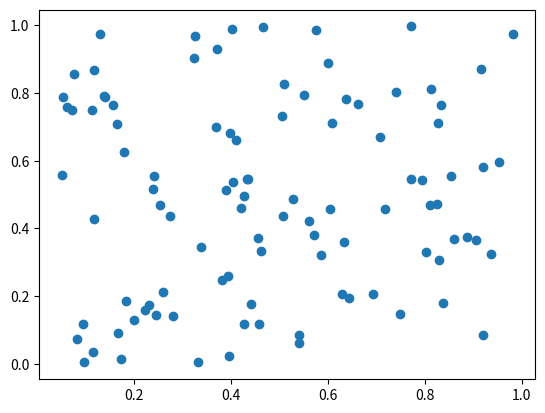

This chart was generated by the following Python code:
from typing import List

import numpy as npy
import matplotlib.pyplot as plt


def homework3():
    arr = npy.reshape(npy.arange(25), (5, 5))
    tmp = arr[:2, :2]
    arr[:2, :2] = npy.random.rand(tmp.shape[0], tmp.shape[1]) * 100
    print(arr)

    arr1 = npy.random.randn(1, 10)
    print(arr1)


def lemonadeChange(bills: List[int]) -> bool:
    if bills[0] != 5:
        return False
    Fnum = 0
    Tnum = 0
    for bill in bills:
        if bill == 5:
            Fnum += 1
        elif bill == 10:
            Fnum -= 1
            if Fnum < 0:
                return False
            Tnum += 1
        else:
            if Tnum == 0:
                Fnum -= 3
                if Fnum < 0:
                    return False
            else:
                Tnum -= 1
                Fnum -= 1
                if Fnum < 0:
                    return False
    return True


if __name__ == '__main__':
    # 正态分布随机数
    print(npy.random.normal(size=(4, 4)))
    # 随机分布随机数
    print(npy.random.rand(3, 2))
    # 返回指定shape的满足随机分布的随机数数组
    print(npy.random.random(size=(2, 2)))
    # 返回指定shape的满足正态分布的随机数数组
    print(npy.random.randn(3, 4))

    data1 = npy.random.rand(100)
    data2 = npy.random.rand(100)
    data3 = npy.random.randn(100)
    data4 = npy.random.randn(100)
    plt.scatter(data1, data2)

    homework3()

    print(lemonadeChange(
        [5, 5, 5, 5, 5, 5, 5, 5, 5, 5, 5, 5, 5, 5, 5, 5, 20, 5, 20, 5, 5, 5, 10, 20, 5, 5, 10, 5, 10, 5, 10, 5, 5, 5,
         20, 10, 5, 5, 5, 5, 5, 5, 20, 5, 10, 10, 20, 5, 20, 5, 5, 10, 5, 20, 5, 5, 5, 10, 5, 10, 10, 10, 10, 10, 5, 20,
         5, 20, 20, 5, 5, 5, 5, 5, 5, 5, 20, 10, 5, 5, 5, 20, 5, 5, 5, 20, 5, 5, 5, 5, 20, 20, 5, 5, 20, 20, 5, 5, 5,
         20, 5, 5, 10, 10, 10, 5, 20, 20, 5, 20, 5, 5, 10, 10, 20, 20, 5, 5, 20, 10, 5, 5, 10, 20, 5, 20, 5, 5, 5, 20,
         5, 20, 5, 5, 5, 5, 5, 5, 5, 20, 20, 10, 5, 5, 5, 5, 20, 5, 20, 20, 5, 10, 10, 20, 20, 20, 5, 5, 5, 5, 10, 10,
         5, 5, 20, 20, 10, 5, 5, 10, 20, 5, 5, 5, 5, 5, 20, 10, 20, 5, 5, 5, 10, 5, 5, 5, 10, 5, 5, 10, 10, 20, 5, 5,
         10, 10, 10, 10, 5, 5, 5, 5, 20, 10, 5, 20, 10, 5, 5, 5, 20, 10, 5, 5, 5, 5, 5, 5, 5, 10, 10, 10, 5, 20, 5, 5,
         5, 5, 20, 5, 10, 10, 20, 5, 5, 5, 5, 10, 5, 5, 5, 10, 10, 5, 5, 5, 5, 5, 10, 5, 5, 10, 20, 20, 5, 10, 5, 5, 5,
         10, 5, 5, 5, 20, 5, 5, 5, 20, 5, 5, 5, 5, 5, 10, 10, 5, 5, 5, 5, 5, 10, 10, 5, 5, 5, 20, 5, 5, 5, 5, 5, 5, 5,
         5, 10, 5, 10, 5, 20, 5, 20, 20, 5, 20, 5, 10, 20, 5, 5, 5, 5, 5, 5, 5, 10, 5, 20, 5, 10, 5, 10, 5, 5, 5, 5, 20,
         10, 5, 20, 10, 5, 10, 5, 5, 20, 10, 20, 10, 5, 5, 5, 5, 5, 5, 20, 5, 10, 10, 20, 5, 5, 10, 5, 5, 5, 5, 20, 20,
         5, 10, 5, 5, 20, 5, 10, 5, 20, 5, 5, 5, 20, 5, 5, 5, 10, 5, 10, 20, 20, 10, 5, 20, 20, 10, 10, 20, 5, 20, 5, 5,
         10, 5, 5, 10, 5, 5, 20, 5, 5, 5, 5, 5, 5, 5, 5, 5, 5, 20, 5, 5, 5, 20, 5, 10, 5, 10, 10, 20, 5, 5, 5, 20, 5, 5,
         20, 5, 20, 5, 5, 5, 10, 5, 5, 10, 20, 5, 5, 10, 10, 5, 5, 5, 20, 20, 20, 5, 5, 5, 20, 10, 20, 20, 10, 5, 5, 5,
         5, 10, 5, 5, 5, 5, 5, 10, 5, 5, 5, 5, 5, 5, 5, 20, 5, 5, 10, 20, 5, 5, 5, 5, 10, 5, 5, 5, 20, 5, 5, 20, 20, 10,
         20, 10, 5, 5, 5, 5, 20, 20, 10, 10, 20, 20, 5, 5, 5, 5, 5, 5, 5, 5, 10, 5, 5, 20, 5, 5, 5, 20, 5, 5, 10, 10, 5,
         5, 5, 5, 10, 5, 5, 5, 5, 10, 5, 10, 5, 20, 5, 5, 5, 10, 5, 20, 5, 20, 5, 5, 5, 5, 10, 5, 20, 5, 10, 5, 5, 5,
         10, 5, 10, 10, 5, 5, 10, 20, 5, 5, 5, 10, 5, 5, 5, 5, 10, 10, 5, 10, 10, 20, 5, 10, 5, 5, 5, 5, 5, 10, 20, 20,
         5, 5, 5, 5, 10, 10, 5, 20, 5, 5, 10, 5, 20, 5, 5, 5, 5, 5, 10, 10, 5, 5, 5, 5, 10, 5, 5, 20, 5, 5, 5, 5, 5, 5,
         20, 5, 5, 10, 5, 5, 5, 10, 5, 5, 5, 5, 20, 5, 5, 20, 10, 20, 20, 20, 5, 10, 5, 5, 5, 5, 20, 5, 5, 10, 10, 10,
         5, 5, 20, 5, 5, 20, 20, 5, 5, 5, 20, 5, 5, 5, 5, 20, 5, 5, 10, 5, 20, 10, 5, 5, 5, 20, 5, 10, 10, 5, 5, 5, 20,
         5, 5, 5, 5, 5, 5, 10, 5, 5, 10, 10, 5, 20, 10, 20, 5, 5, 5, 5, 5, 20, 5, 5, 20, 5, 5, 5, 5, 20, 5, 5, 20, 10,
         20, 10, 5, 20, 5, 5, 5, 5, 5, 5, 5, 5, 20, 5, 20, 5, 10, 5, 10, 5, 5, 5, 10, 5, 10, 5, 5, 5, 5, 20, 10, 10, 5,
         10, 5, 5, 5, 20, 20, 5, 5, 5, 5, 5, 20, 5, 5, 10, 20, 5, 5, 5, 5, 5, 5, 5, 5, 5, 5, 10, 20, 5, 10, 5, 5, 5, 10,
         5, 5, 5, 5, 10, 10, 10, 10, 5, 10, 5, 20, 5, 5, 20, 10, 5, 5, 5, 5, 5, 5, 5, 5, 5, 20, 5, 5, 10, 10, 5, 10, 5,
         10, 5, 5, 20, 20, 5, 10, 5, 10, 5, 5, 20, 10, 5, 20, 5, 20, 20, 5, 10, 10, 10, 10, 20, 10, 5, 5, 5, 20, 5, 10,
         20, 5, 5, 5, 5, 10, 5, 20, 20, 5, 20, 5, 10, 20, 5, 5, 5, 5, 5, 5, 10, 5, 5, 5, 20, 5, 5, 5, 5, 10, 5, 20, 20,
         20, 5, 5, 20, 20, 5, 5, 5, 20, 5, 5, 20, 5, 5, 5, 5, 5, 5, 5, 5, 10, 20, 5, 5, 10, 10, 5, 10, 10, 20, 5, 5, 5,
         5, 20, 20, 5, 10, 10, 5, 5, 5, 5, 5, 20, 5, 5, 5, 10, 20, 5, 5, 10, 20, 5, 20, 5, 20, 10, 5, 20, 20, 5, 20, 5,
         5, 10, 20, 5, 5, 20, 10, 5, 10, 5, 5, 5, 5, 5, 5, 5, 10, 10, 20, 10, 20, 10, 5, 5, 20, 5, 10, 5, 10, 10, 5, 5,
         5, 5, 5, 5, 5, 20, 10, 20, 20, 10, 10, 20, 5, 5, 20, 5, 20, 5, 10, 5, 10, 20, 20, 10, 20, 5, 5, 5, 5, 5, 5, 5,
         20, 5, 10, 10, 10, 5, 20, 20, 10, 5, 20, 5, 5, 5, 5, 10, 10, 5, 5, 5, 20, 20, 5, 10, 5, 5, 5, 10, 5, 10, 20,
         20, 5, 20, 5, 5, 5, 5, 20, 20, 5, 20, 10, 20, 5, 5, 5, 20, 5, 5, 20, 10, 5, 10, 10, 10, 5, 5, 5, 5, 5, 5, 10,
         5, 5, 20, 20, 5, 10, 5, 5, 5, 5, 5, 20, 5, 5, 10, 5, 5, 5, 5, 10, 10, 10, 10, 5, 20, 5, 5, 20, 10, 5, 5, 20, 5,
         5, 5, 5, 5, 10, 5, 5, 5, 5, 10, 5, 5, 5, 10, 5, 5, 5, 5, 20, 10, 5, 5, 5, 5, 5, 20, 5, 20, 5, 5, 5, 5, 5, 10,
         5, 5, 20, 20, 5, 5, 5, 5, 10, 20, 10, 5, 10, 10, 5, 10, 5, 20, 5, 5, 20, 20, 5, 10, 5, 5, 5, 5, 20, 10, 5, 5,
         5, 20, 5, 10, 5, 5, 10, 5, 5, 10, 5, 5, 5, 10, 5, 5, 5, 20, 5, 10, 5, 5, 5, 5, 5, 20, 20, 5, 5, 5, 5, 5, 5, 20,
         5, 5, 5, 5, 5, 20, 5, 5, 5, 10, 10, 10, 5, 10, 20, 5, 20, 20, 5, 5, 5, 5, 10, 5, 5, 5, 10, 10, 5, 5, 5, 10, 5,
         20, 5, 5, 5, 5, 5, 5, 5, 5, 5, 10, 5, 5, 5, 10, 5, 5, 10, 5, 5, 5, 5, 5, 5, 20, 5, 5, 5, 5, 5, 10, 5, 5, 5, 5,
         10, 5, 10, 5, 20, 20, 20, 10, 20, 5, 5, 5, 5, 5, 5, 5, 5, 20, 20, 20, 5, 10, 20, 20, 20, 20, 5, 5, 20, 10, 20,
         5, 5, 5, 5, 5, 5, 5, 5, 20, 5, 5, 5, 10, 10, 5, 5, 20, 20, 5, 5, 5, 5, 5, 5, 20, 5, 5, 5, 20, 5, 5, 5, 5, 10,
         20, 5, 20, 20, 20, 10, 5, 5, 5, 5, 5, 5, 5, 20, 20, 10, 5, 10, 5, 5, 5, 5, 5, 10, 5, 20, 5, 10, 5, 20, 20, 5,
         5, 20, 5, 20, 5, 10, 5, 5, 5, 20, 20, 10, 5, 10, 10, 20, 5, 5, 5, 5, 5, 5, 10, 5, 20, 5, 5, 5, 5, 20, 5, 5, 5,
         5, 20, 10, 5, 5, 20, 10, 5, 5, 5, 5, 10, 10, 5, 5, 5, 5, 20, 5, 5, 5, 10, 5, 5, 10, 5, 5, 5, 5, 5, 5, 20, 10,
         5, 20, 5, 10, 5, 5, 5, 5, 5, 5, 5, 5, 10, 5, 5, 20, 5, 5, 5, 20, 20, 5, 20, 10, 10, 5, 5, 10, 10, 5, 5, 5, 20,
         5, 5, 5, 5, 10, 5, 5, 5, 5, 5, 20, 10, 5, 20, 5, 5, 5, 5, 5, 20, 5, 5, 5, 5, 5, 5, 5, 5, 5, 5, 20, 5, 5, 5, 5,
         10, 10, 10, 5, 5, 5, 10, 20, 5, 5, 5, 5, 10, 20, 20, 20, 5, 10, 10, 20, 20, 5, 5, 5, 5, 5, 5, 5, 5, 10, 20, 5,
         5, 5, 5, 10, 10, 5, 20, 5, 5, 5, 5, 5, 20, 5, 10, 5, 5, 5, 20, 5, 5, 5, 5, 20, 5, 10, 20, 5, 5, 5, 5, 5, 5, 10,
         5, 5, 5, 10, 20, 5, 10, 10, 5, 5, 10, 5, 10, 10, 5, 5, 5, 5, 10, 5, 5, 5, 5, 20, 5, 10, 5, 5, 5, 5, 5, 10, 20,
         5, 10, 10, 20, 5, 10, 20, 20, 20, 5, 5, 20, 5, 20, 10, 20, 10, 5, 10, 5, 5, 10, 5, 5, 5, 5, 5, 5, 10, 10, 5, 5,
         5, 10, 5, 20, 20, 5, 5, 20, 5, 10, 5, 5, 5, 10, 20, 5, 10, 5, 5, 5, 5, 20, 5, 5, 5, 5, 5, 5, 10, 5, 5, 10, 5,
         5, 5, 20, 20, 5, 5, 5, 5, 5, 5, 5, 5, 5, 5, 20, 10, 10, 20, 10, 20, 20, 5, 5, 10, 10, 5, 5, 10, 5, 20, 5, 20,
         10, 5, 10, 5, 5, 20, 5, 5, 5, 5, 5, 5, 10, 10, 5, 20, 10, 5, 20, 20, 5, 20, 5, 10, 5, 20, 5, 10, 5, 5, 5, 5, 5,
         5, 5, 20, 10, 20, 5, 5, 5, 5, 20, 10, 5, 5, 5, 10, 5, 5, 5, 20, 5, 5, 5, 5, 10, 5, 5, 10, 5, 20, 10, 5, 10, 5,
         5, 5, 5, 5, 10, 10, 20, 5, 5, 20, 5, 5, 20, 5, 5, 5, 10, 20, 5, 5, 5, 5, 5, 5, 10, 10, 5, 10, 5, 5, 5, 5, 20,
         10, 5, 20, 5, 10, 5, 20, 20, 10, 5, 5, 5, 5, 20, 5, 10, 5, 20, 5, 5, 5, 5, 5, 10, 5, 20, 10, 20, 20, 10, 5, 10,
         10, 5, 20, 20, 5, 20, 20, 5, 5, 5, 20, 5, 10, 5, 5, 5, 20, 5, 5, 5, 5, 5, 5, 10, 20, 10, 5, 5, 5, 5, 20, 5, 5,
         5, 5, 10, 5, 20, 5, 5, 10, 5, 10, 10, 5, 5, 5, 5, 10, 5, 5, 5, 5, 5, 10, 5, 5, 10, 5, 5, 20, 20, 10, 5, 10, 20,
         10, 10, 5, 20, 5, 20, 10, 5, 5, 10, 5, 5, 5, 20, 5, 20, 5, 5, 5, 5, 5, 5, 5, 5, 5, 5, 20, 20, 10, 10, 5, 5, 20,
         5, 10, 5, 10, 5, 5, 20, 20, 20, 20, 10, 20, 5, 5, 5, 10, 5, 10, 5, 5, 5, 20, 5, 10, 20, 20, 5, 5, 10, 5, 5, 20,
         5, 5, 10, 5, 5, 5, 5, 5, 5, 5, 10, 5, 10, 10, 20, 5, 5, 10, 10, 10, 10, 20, 20, 10, 10, 5, 5, 5, 5, 10, 10, 5,
         10, 5, 10, 5, 5, 10, 5, 20, 20, 5, 10, 5, 5, 5, 5, 5, 5, 10, 10, 10, 5, 5, 5, 5, 5, 5, 20, 5, 5, 10, 5, 20, 5,
         5, 20, 20, 5, 20, 20, 5, 5, 20, 20, 5, 5, 5, 10, 10, 5, 5, 5, 5, 5, 5, 5, 5, 20, 5, 5, 20, 10, 5, 20, 10, 20,
         5, 20, 10, 5, 5, 5, 5, 10, 20, 10, 20, 10, 5, 5, 5, 20, 5, 20, 20, 5, 5, 20, 5, 5, 5, 5, 5, 10, 5, 5, 5, 5, 10,
         20, 10, 5, 5, 10, 20, 10, 10, 10, 5, 5, 5, 10, 20, 20, 10, 5, 5, 20, 5, 5, 5, 10, 10, 5, 5, 10, 5, 20, 20, 5,
         5, 5, 10, 5, 5, 5, 20, 5, 10, 5, 10, 5, 5, 5, 10, 20, 5, 5, 10, 10, 10, 20, 5, 20, 5, 20, 5, 5, 10, 5, 5, 10,
         5, 5, 5, 5, 10, 5, 5, 20, 10, 5, 5, 10, 5, 5, 20, 5, 5, 20, 20, 10, 5, 5, 10, 5, 20, 20, 5, 5, 20, 20, 5, 10,
         10, 20, 5, 20, 5, 5, 10, 5, 10, 5, 5, 5, 5, 5, 5, 5, 5, 5, 5, 5, 5, 20, 20, 10, 5, 10, 20, 20, 5, 20, 10, 10,
         5, 5, 20, 10, 10, 5, 5, 5, 10, 10, 5, 20, 10, 20, 20, 10, 20, 10, 10, 5, 20, 5, 5, 20, 10, 5, 5, 20, 5, 5, 10,
         10, 5, 20, 5, 10, 5, 20, 5, 5, 5, 5, 20, 5, 20, 20, 10, 20, 20, 5, 5, 5, 5, 5, 20, 5, 5, 10, 5, 5, 10, 20, 5,
         5, 10, 10, 20, 5, 5, 5, 20, 5, 5, 20, 10, 5, 5, 5, 20, 5, 5, 10, 10, 10, 5, 10, 5, 10, 5, 5, 20, 5, 5, 5, 5,
         10, 5, 5, 10, 5, 20, 5, 5, 5, 10, 20, 5, 10, 20, 20, 10, 10, 10, 20, 5, 5, 5, 5, 5, 20, 10, 5, 5, 5, 5, 5, 5,
         20, 20, 5, 5, 5, 5, 5, 10, 5, 20, 5, 20, 20, 5, 20, 20, 5, 10, 5, 5, 10, 5, 5, 10, 5, 5, 10, 20, 5, 5, 10, 10,
         5, 5, 5, 5, 5, 5, 20, 5, 5, 20, 10, 5, 5, 5, 5, 5, 20, 10, 5, 5, 5, 5, 5, 5, 10, 5, 20, 5, 20, 5, 20, 5, 5, 5,
         5, 5, 5, 5, 10, 20, 5, 5, 10, 5, 5, 5, 5, 20, 5, 5, 10, 10, 5, 5, 5, 10, 5, 5, 20, 5, 5, 5, 5, 5, 5, 20, 5, 5,
         10, 5, 5, 5, 5, 20, 5, 20, 5, 5, 20, 5, 5, 10, 20, 5, 20, 5, 5, 20, 5, 5, 10, 10, 10, 20, 5, 5, 10, 5, 20, 5,
         5, 10, 20, 5, 5, 10, 5, 10, 5, 5, 20, 10, 20, 5, 5, 20, 20, 5, 20, 10, 10, 5, 5, 10, 5, 5, 5, 5, 20, 5, 5, 5,
         5, 10, 5, 20, 20, 5, 5, 20, 20, 5, 20, 5, 5, 5, 5, 20, 5, 10, 10, 5, 5, 10, 5, 5, 5, 5, 10, 20, 10, 5, 5, 5, 5,
         5, 5, 20, 5, 10, 5, 5, 5, 5, 20, 20, 5, 10, 5, 5, 10, 10, 5, 10, 5, 10, 5, 5, 5, 20, 20, 5, 5, 5, 10, 5, 20,
         10, 5, 10, 5, 5, 5, 5, 10, 5, 5, 5, 5, 5, 5, 5, 5, 20, 5, 10, 10, 20, 5, 5, 5, 20, 5, 5, 5, 5, 5, 20, 5, 20, 5,
         5, 20, 10, 5, 20, 5, 5, 10, 10, 20, 20, 5, 5, 10, 20, 20, 5, 10, 20, 10, 20, 5, 5, 5, 5, 20, 5, 20, 5, 5, 20,
         20, 10, 20, 5, 5, 5, 10, 20, 5, 5, 5, 20, 5, 5, 5, 5, 5, 5, 20, 5, 5, 5, 20, 5, 5, 5, 20, 20, 5, 5, 5, 20, 5,
         20, 5, 10, 10, 5, 10, 5, 10, 10, 20, 5, 20, 20, 5, 10, 5, 5, 5, 5, 5, 10, 5, 10, 5, 5, 5, 5, 5, 5, 5, 20, 5, 5,
         5, 5, 5, 20, 5, 5, 5, 5, 5, 20, 20, 5, 5, 5, 5, 5, 20, 20, 5, 5, 20, 5, 5, 5, 5, 10, 5, 5, 10, 20, 5, 5, 5, 20,
         20, 10, 5, 5, 20, 5, 5, 5, 5, 5, 5, 5, 5, 5, 5, 20, 5, 5, 5, 20, 20, 20, 20, 20, 10, 5, 5, 5, 20, 5, 10, 10,
         10, 5, 10, 10, 10, 5, 5, 20, 20, 5, 5, 5, 5, 10, 5, 5, 5, 20, 10, 5, 5, 5, 5, 5, 10, 20, 10, 20, 5, 5, 5, 10,
         5, 20, 5, 10, 10, 5, 20, 10, 20, 5, 5, 5, 5, 5, 10, 20, 5, 5, 5, 5, 5, 5, 10, 20, 10, 20, 20, 5, 5, 10, 5, 5,
         5, 20, 5, 20, 10, 10, 5, 5, 5, 5, 5, 20, 5, 5, 5, 5, 5, 5, 20, 5, 20, 5, 20, 5, 5, 5, 20, 5, 5, 5, 5, 20, 20,
         20, 5, 5, 5, 10, 5, 10, 20, 5, 20, 5, 5, 5, 5, 10, 5, 5, 20, 5, 5, 5, 10, 5, 5, 5, 20, 10, 20, 5, 5, 20, 5, 10,
         5, 5, 5, 10, 5, 5, 5, 10, 20, 20, 10, 5, 5, 5, 5, 20, 5, 20, 5, 5, 5, 20, 5, 5, 5, 5, 20, 5, 5, 20, 5, 5, 5, 5,
         20, 20, 5, 10, 5, 5, 5, 5, 5, 5, 5, 5, 5, 20, 5, 10, 5, 20, 20, 20, 20, 10, 5, 10, 5, 20, 5, 5, 20, 10, 20, 5,
         5, 5, 20, 5, 5, 5, 5, 10, 5, 5, 20, 5, 10, 5, 5, 10, 5, 20, 5, 10, 5, 20, 20, 5, 5, 20, 20, 5, 20, 5, 5, 5, 20,
         5, 20, 5, 5, 5, 10, 5, 5, 5, 5, 5, 20, 5, 5, 5, 5, 5, 5, 10, 20, 20, 5, 5, 20, 20, 10, 5, 20, 5, 10, 20, 5, 5,
         5, 5, 5, 5, 5, 5, 10, 20, 5, 5, 5, 5, 10, 5, 20, 5, 10, 5, 5, 20, 10, 5, 5, 5, 5, 5, 5, 5, 5, 5, 10, 5, 5, 5,
         20, 5, 20, 10, 10, 10, 5, 5, 5, 5, 10, 10, 10, 5, 10, 5, 20, 20, 20, 20, 5, 5, 5, 20, 5, 5, 5, 20, 10, 5, 20,
         5, 10, 20, 5, 5, 10, 20, 20, 10, 5, 5, 5, 5, 5, 5, 5, 5, 20, 20, 5, 5, 5, 20, 10, 10, 10, 5, 5, 5, 20, 5, 10,
         5, 10, 20, 5, 10, 5, 5, 5, 20, 5, 5, 5, 5, 5, 5, 5, 20, 5, 10, 5, 5, 5, 10, 5, 20, 20, 5, 5, 5, 10, 5, 5, 5, 5,
         10, 5, 5, 20, 5, 5, 10, 10, 5, 20, 10, 20, 10, 10, 5, 5, 5, 5, 5, 10, 5, 5, 5, 10, 5, 5, 20, 10, 20, 20, 20,
         10, 20, 5, 5, 5, 5, 5, 5, 20, 5, 20, 20, 5, 5, 10, 10, 5, 5, 20, 5, 5, 5, 5, 20, 10, 20, 5, 5, 5, 5, 10, 5, 5,
         5, 5, 20, 5, 10, 5, 5, 10, 5, 5, 5, 5, 5, 5, 5, 5, 5, 5, 10, 5, 10, 20, 10, 5, 20, 20, 5, 5, 20, 20, 10, 5, 5,
         10, 5, 5, 10, 20, 20, 5, 20, 20, 10, 10, 5, 5, 5, 20, 20, 5, 5, 20, 20, 5, 5, 10, 5, 20, 5, 5, 20, 20, 10, 20,
         5, 20, 5, 20, 20, 5, 5, 10, 10, 10, 10, 5, 5, 5, 10, 10, 10, 20, 5, 5, 5, 5, 5, 5, 5, 10, 10, 10, 5, 20, 5, 10,
         10, 20, 5, 5, 5, 20, 5, 5, 5, 5, 5, 10, 5, 10, 5, 10, 5, 20, 20, 20, 5, 10, 5, 5, 10, 5, 5, 5, 20, 5, 10, 5,
         10, 5, 5, 10, 5, 20, 5, 5, 10, 20, 5, 20, 5, 5, 20, 20, 5, 5, 20, 5, 5, 5, 5, 5, 5, 10, 10, 5, 10, 10, 5, 5, 5,
         5, 20, 5, 5, 5, 5, 5, 20, 5, 5, 5, 5, 20, 10, 10, 5, 5, 5, 10, 5, 5, 20, 5, 5, 5, 5, 5, 5, 5, 20, 20, 20, 5,
         20, 5, 5, 5, 10, 5, 5, 5, 5, 5, 10, 20, 5, 10, 10, 10, 5, 5, 20, 20, 5, 10, 5, 5, 5, 20, 20, 10, 5, 5, 5, 5,
         20, 20, 5, 5, 5, 20, 5, 10, 5, 5, 5, 5, 5, 5, 10, 5, 5, 5, 5, 20, 10, 10, 5, 5, 5, 5, 5, 10, 5, 5, 5, 5, 5, 5,
         5, 5, 20, 10, 5, 20, 5, 10, 5, 20, 5, 5, 5, 5, 20, 5, 5, 5, 5, 20, 20, 5, 10, 5, 20, 5, 20, 5, 20, 20, 5, 20,
         5, 5, 5, 5, 10, 20, 5, 20, 5, 5, 5, 20, 10, 10, 5, 5, 5, 5, 5, 10, 5, 10, 5, 5, 5, 5, 20, 5, 5, 20, 20, 5, 5,
         10, 5, 20, 10, 5, 10, 10, 10, 5, 20, 20, 5, 5, 5, 5, 5, 5, 20, 5, 5, 5, 20, 5, 10, 5, 5, 5, 5, 5, 5, 5, 10, 5,
         10, 10, 5, 5, 5, 5, 5, 20, 5, 10, 5, 5, 5, 5, 20, 10, 5, 5, 5, 20, 20, 5, 10, 5, 10, 5, 5, 5, 5, 5, 5, 20, 5,
         10, 10, 20, 20, 5, 20, 10, 20, 20, 5, 5, 10, 5, 20, 5, 5, 10, 10, 20, 5, 5, 5, 5, 5, 5, 5, 5, 5, 20, 5, 5, 5,
         5, 20, 20, 10, 5, 5, 5, 5, 5, 5, 20, 10, 5, 5, 5, 10, 5, 5, 10, 20, 5, 10, 5, 10, 10, 10, 5, 20, 5, 5, 20, 10,
         10, 5, 20, 5, 5, 10, 5, 5, 20, 10, 5, 5, 5, 5, 5, 10, 20, 20, 5, 5, 5, 20, 20, 10, 20, 10, 5, 5, 20, 10, 5, 5,
         5, 5, 10, 5, 10, 5, 5, 20, 10, 5, 5, 20, 5, 5, 20, 5, 5, 5, 5, 5, 5, 5, 5, 20, 10, 5, 5, 5, 10, 5, 5, 5, 20, 5,
         10, 5, 5, 10, 20, 5, 10, 5, 20, 5, 10, 5, 5, 5, 5, 5, 20, 5, 5, 5, 5, 5, 20, 5, 5, 10, 10, 20, 20, 5, 5, 10,
         20, 20, 5, 20, 5, 5, 5, 5, 5, 5, 10, 5, 20, 10, 20, 20, 5, 5, 5, 5, 5, 5, 20, 5, 10, 20, 5, 5, 20, 5, 5, 5, 5,
         20, 20, 5, 5, 5, 10, 10, 5, 5, 5, 5, 20, 5, 5, 20, 5, 20, 20, 5, 20, 5, 5, 5, 5, 20, 20, 5, 10, 5, 5, 10, 10,
         10, 5, 20, 10, 10, 10, 20, 10, 5, 5, 5, 5, 5, 10, 20, 10, 20, 5, 10, 5, 5, 20, 10, 20, 5, 20, 5, 10, 5, 5, 5,
         20, 10, 20, 5, 5, 5, 10, 10, 5, 10, 5, 5, 5, 5, 5, 20, 5, 5, 20, 5, 20, 20, 20, 20, 5, 5, 5, 10, 5, 20, 5, 10,
         20, 20, 10, 5, 20, 5, 20, 5, 5, 10, 5, 5, 5, 5, 5, 5, 5, 5, 20, 5, 10, 5, 5, 20, 5, 20, 5, 5, 5, 5, 5, 20, 5,
         5, 10, 10, 10, 5, 5, 5, 10, 10, 5, 5, 5, 5, 5, 10, 20, 5, 20, 5, 20, 20, 10, 5, 5, 20, 10, 5, 10, 5, 5, 5, 5,
         5, 5, 20, 20, 20, 20, 5, 5, 5, 10, 5, 10, 10, 10, 5, 5, 5, 5, 5, 10, 5, 20, 5, 20, 5, 5, 5, 5, 5, 5, 20, 5, 5,
         10, 20, 10, 5, 20, 20, 5, 20, 20, 5, 5, 5, 5, 5, 10, 5, 5, 10, 10, 5, 5, 5, 5, 5, 5, 5, 5, 5, 20, 5, 5, 5, 10,
         10, 5, 5, 5, 5, 5, 5, 5, 10, 20, 5, 5, 20, 10, 5, 20, 5, 5, 20, 10, 10, 10, 5, 10, 10, 5, 5, 5, 20, 10, 5, 10,
         20, 5, 5, 10, 5, 5, 5, 5, 5, 5, 10, 5, 5, 20, 5, 5, 20, 20, 10, 5, 5, 5, 10, 5, 5, 5, 20, 5, 5, 10, 5, 10, 10,
         20, 5, 5, 20, 5, 20, 20, 5, 20, 5, 5, 5, 5, 20, 10, 5, 20, 5, 20, 5, 5, 20, 5, 5, 10, 20, 5, 20, 10, 5, 5, 20,
         5, 20, 5, 10, 5, 5, 5, 10, 10, 5, 20, 10, 5, 20, 20, 5, 20, 5, 5, 20, 5, 10, 5, 5, 5, 5, 20, 10, 5, 5, 10, 5,
         5, 5, 20, 5, 5, 5, 5, 20, 5, 5, 5, 10, 20, 5, 5, 5, 5, 5, 5, 5, 5, 5, 5, 10, 20, 10, 5, 5, 5, 5, 20, 5, 5, 10,
         20, 5, 5, 5, 5, 10, 20, 5, 5, 5, 10, 5, 5, 5, 5, 5, 20, 20, 20, 5, 5, 5, 5, 5, 5, 20, 5, 20, 20, 10, 5, 10, 5,
         5, 5, 5, 5, 5, 5, 5, 10, 20, 10, 20, 20, 10, 5, 20, 5, 10, 20, 10, 20, 5, 5, 10, 20, 5, 5, 5, 5, 20, 20, 5, 10,
         10, 20, 5, 5, 5, 5, 5, 5, 20, 5, 10, 5, 20, 10, 5, 5, 5, 5, 5, 5, 5, 5, 5, 5, 5, 10, 5, 5, 5, 5, 5, 5, 5, 20,
         5, 20, 5, 5, 5, 5, 5, 5, 5, 10, 10, 20, 20, 5, 5, 20, 10, 20, 5, 10, 10, 10, 20, 20, 5, 20, 20, 5, 10, 10, 20,
         5, 10, 10, 5, 5, 20, 5, 5, 20, 10, 5, 20, 20, 5, 5, 20, 5, 5, 5, 20, 20, 5, 5, 5, 5, 10, 20, 5, 5, 20, 5, 20,
         10, 10, 10, 5, 20, 5, 10, 10, 10, 20, 20, 5, 5, 5, 10, 5, 20, 5, 5, 5, 5, 5, 5, 5, 5, 5, 5, 20, 5, 5, 10, 5, 5,
         10, 5, 5, 5, 5, 5, 5, 5, 20, 10, 20, 5, 20, 5, 5, 5, 5, 5, 20, 5, 5, 5, 20, 5, 5, 5, 5, 5, 20, 20, 10, 5, 5,
         10, 5, 5, 10, 10, 20, 20, 5, 5, 20, 10, 5, 5, 5, 5, 5, 20, 10, 5, 5, 10, 10, 5, 10, 5, 10, 5, 5, 20, 20, 20,
         10, 20, 5, 5, 20, 5, 5, 5, 20, 20, 10, 5, 5, 20, 20, 5, 5, 10, 5, 5, 20, 5, 20, 10, 10, 20, 5, 5, 5, 10, 20, 5,
         5, 20, 5, 5, 5, 5, 5, 10, 5, 5, 20, 5, 5, 20, 20, 20, 5, 10, 5, 5, 5, 5, 5, 5, 5, 5, 5, 20, 5, 5, 20, 5, 5, 5,
         10, 20, 20, 10, 5, 10, 5, 5, 10, 10, 10, 5, 5, 5, 10, 5, 5, 10, 5, 5, 5, 20, 5, 5, 10, 5, 5, 5, 5, 5, 5, 10,
         20, 10, 5, 5, 20, 20, 10, 5, 10, 5, 5, 5, 5, 5, 5, 5, 5, 5, 5, 5, 5, 5, 20, 5, 10, 20, 20, 5, 10, 5, 10, 10, 5,
         5, 5, 5, 5, 20, 5, 20, 10, 20, 5, 20, 5, 5, 5, 10, 5, 10, 5, 5, 5, 5, 10, 5, 10, 20, 5, 5, 5, 10, 5, 5, 10, 5,
         10, 5, 10, 5, 10, 20, 5, 5, 5, 5, 5, 5, 5, 5, 5, 5, 10, 20, 20, 20, 10, 5, 5, 10, 5, 5, 5, 5, 20, 5, 5, 20, 5,
         20, 5, 5, 5, 5, 5, 5, 5, 20, 5, 10, 5, 5, 20, 5, 5, 20, 20, 5, 20, 20, 5, 10, 5, 5, 5, 5, 20, 5, 5, 10, 20, 10,
         20, 5, 20, 5, 20, 20, 10, 5, 5, 5, 5, 5, 5, 10, 5, 5, 20, 10, 20, 5, 5, 5, 5, 10, 5, 20, 5, 5, 5, 10, 5, 20,
         20, 5, 20, 5, 5, 20, 5, 20, 5, 5, 10, 5, 5, 20, 5, 5, 5, 5, 5, 10, 20, 20, 5, 5, 5, 10, 5, 20, 5, 10, 5, 10,
         20, 5, 10, 5, 5, 5, 5, 20, 5, 10, 5, 5, 5, 5, 10, 10, 20, 20, 20, 5, 10, 5, 5, 20, 5, 5, 5, 5, 10, 10, 10, 5,
         20, 5, 10, 5, 10, 10, 5, 20, 5, 5, 10, 20, 20, 5, 5, 5, 5, 5, 5, 5, 5, 10, 20, 10, 5, 5, 10, 10, 20, 5, 5, 5,
         5, 5, 20, 5, 10, 5, 10, 5, 5, 5, 20, 10, 20, 5, 10, 5, 5, 5, 20, 5, 5, 5, 5, 5, 10, 5, 5, 20, 5, 5, 5, 5, 5, 5,
         10, 5, 10, 20, 5, 5, 5, 10, 5, 10, 5, 20, 10, 20, 5, 5, 5, 5, 5, 5, 5, 10, 20, 5, 20, 20, 5, 5, 10, 20, 10, 5,
         5, 5, 5, 10, 20, 5, 5, 5, 5, 5, 10, 10, 5, 5, 5, 5, 10, 5, 10, 10, 10, 10, 5, 5, 20, 5, 5, 5, 20, 5, 20, 5, 10,
         10, 5, 5, 5, 5, 5, 10, 10, 20, 20, 5, 5, 5, 5, 10, 5, 10, 5, 20, 5, 5, 10, 5, 5, 5, 10, 10, 20, 5, 10, 5, 5, 5,
         5, 10, 20, 5, 10, 5, 5, 5, 10, 5, 5, 5, 5, 10, 5, 5, 5, 20, 5, 5, 10, 5, 5, 5, 5, 20, 20, 5, 5, 5, 5, 10, 5,
         10, 5, 10, 10, 5, 5, 10, 10, 5, 5, 5, 10, 5, 10, 20, 10, 20, 20, 5, 5, 5, 5, 10, 5, 20, 5, 5, 10, 5, 5, 20, 5,
         5, 5, 5, 20, 10, 5, 10, 20, 10, 20, 5, 5, 5, 5, 5, 5, 5, 20, 20, 10, 5, 5, 20, 5, 20, 10, 20, 10, 5, 20, 5, 20,
         10, 20, 20, 5, 5, 20, 5, 20, 10, 5, 5, 5, 10, 5, 5, 5, 5, 5, 5, 5, 5, 10, 10, 20, 5, 5, 10, 10, 20, 20, 5, 10,
         5, 5, 5, 5, 10, 5, 5, 10, 5, 5, 20, 5, 20, 10, 5, 5, 5, 20, 5, 10, 5, 20, 20, 5, 5, 10, 10, 5, 5, 5, 20, 20, 5,
         5, 5, 20, 10, 5, 5, 10, 5, 5, 5, 5, 5, 10, 5, 10, 5, 5, 5, 20, 5, 10, 5, 5, 5, 20, 10, 5, 5, 10, 5, 10, 5, 5,
         10, 20, 10, 5, 5, 20, 5, 5, 20, 5, 5, 5, 5, 10, 5, 10, 5, 5, 5, 20, 5, 10, 5, 10, 20, 20, 20, 5, 10, 20, 5, 5,
         5, 5, 10, 5, 5, 5, 10, 5, 20, 20, 10, 5, 5, 5, 10, 5, 20, 20, 5, 10, 20, 10, 10, 10, 20, 5, 5, 20, 5, 20, 10,
         20, 20, 5, 20, 10, 10, 5, 5, 10, 10, 5, 10, 20, 20, 5, 10, 10, 5, 5, 5, 5, 5, 20, 5, 5, 10, 10, 10, 5, 10, 5,
         5, 10, 20, 5, 20, 5, 10, 5, 5, 20, 20, 10, 5, 10, 10, 5, 20, 10, 10, 5, 5, 5, 20, 10, 10, 20, 5, 5, 20, 5, 10,
         5, 10, 10, 20, 5, 5, 5, 10, 20, 10, 10, 5, 5, 5, 10, 5, 10, 5, 20, 10, 5, 5, 5, 20, 5, 5, 10, 20, 5, 10, 10, 5,
         20, 5, 5, 20, 5, 5, 5, 20, 5, 5, 5, 5, 10, 10, 5, 5, 10, 10, 5, 20, 5, 5, 10, 10, 5, 5, 10, 5, 20, 10, 5, 20,
         5, 5, 5, 10, 20, 5, 10, 5, 20, 5, 5, 5, 5, 5, 10, 5, 5, 10, 5, 20, 5, 10, 5, 5, 20, 5, 5, 5, 10, 5, 20, 20, 20,
         5, 10, 5, 5, 5, 5, 5, 10, 20, 10, 5, 5, 5, 20, 10, 10, 20, 5, 5, 5, 5, 10, 10, 5, 20, 5, 20, 20, 5, 20, 10, 5,
         20, 5, 5, 5, 10, 20, 20, 5, 5, 5, 5, 5, 5, 20, 10, 20, 20, 5, 5, 5, 5, 5, 5, 10, 10, 20, 5, 5, 5, 10, 5, 10, 5,
         10, 5, 20, 10, 5, 5, 5, 5, 5, 20, 20, 20, 5, 5, 5, 5, 10, 5, 5, 20, 5, 10, 10, 20, 5, 5, 5, 10, 5, 5, 20, 5,
         20, 5, 10, 5, 5, 5, 5, 5, 5, 5, 5, 5, 5, 5, 5, 5, 10, 20, 5, 20, 5, 5, 5, 20, 5, 20, 20, 5, 5, 5, 10, 5, 20,
         10, 5, 10, 20, 5, 20, 10, 5, 5, 10, 20, 5, 20, 5, 20, 20, 5, 20, 5, 10, 10, 5, 5, 5, 5, 20, 5, 5, 20, 20, 5, 5,
         5, 10, 20, 5, 5, 20, 5, 5, 5, 10, 10, 5, 10, 5, 20, 10, 10, 5, 20, 10, 20, 5, 5, 5, 5, 5, 5, 20, 10, 20, 5, 10,
         5, 5, 10, 20, 5, 5, 10, 5, 5, 20, 5, 5, 5, 10, 20, 10, 5, 5, 20, 5, 5, 5, 5, 20, 20, 10, 5, 20, 5, 5, 5, 5, 5,
         5, 5, 20, 5, 5, 10, 20, 20, 5, 5, 10, 20, 5, 5, 10, 5, 5, 5, 5, 20, 5, 5, 20, 10, 5, 5, 5, 20, 5, 10, 5, 5, 5,
         10, 20, 5, 10, 20, 5, 5, 5, 5, 5, 5, 5, 10, 5, 20, 5, 20, 20, 5, 5, 5, 5, 20, 5, 20, 5, 10, 5, 5, 5, 5, 5, 5,
         5, 5, 5, 5, 10, 5, 10, 5, 5, 20, 5, 5, 20, 5, 5, 20, 20, 20, 5, 5, 5, 5, 5, 10, 5, 10, 10, 20, 20, 20, 5, 5, 5,
         20, 5, 5, 5, 20, 10, 5, 5, 10, 5, 20, 5, 10, 5, 5, 10, 20, 5, 20, 10, 20, 20, 5, 10, 10, 10, 10, 10, 20, 20,
         20, 5, 5, 5, 5, 5, 20, 10, 5, 5, 20, 20, 5, 10, 5, 10, 5, 10, 10, 5, 10, 5, 5, 20, 5, 10, 5, 10, 10, 20, 5, 10,
         5, 20, 5, 10, 5, 10, 20, 10, 20, 5, 5, 5, 5, 5, 10, 20, 5, 5, 5, 5, 20, 20, 5, 20, 5, 5, 5, 20, 5, 5, 20, 5, 5,
         5, 5, 10, 5, 5, 5, 5, 5, 5, 10, 5, 5, 5, 5, 20, 20, 10, 20, 5, 5, 5, 5, 5, 10, 20, 10, 5, 5, 5, 5, 10, 5, 5,
         10, 5, 5, 5, 5, 10, 10, 20, 5, 5, 20, 5, 5, 10, 5, 10, 5, 5, 5, 5, 5, 5, 20, 5, 5, 20, 5, 20, 5, 20, 5, 20, 10,
         5, 5, 10, 5, 20, 5, 5, 5, 10, 10, 20, 5, 5, 5, 20, 10, 20, 5, 5, 5, 5, 5, 10, 5, 5, 5, 5, 20, 10, 5, 10, 20,
         20, 5, 20, 20, 10, 20, 10, 10, 10, 5, 5, 10, 20, 5, 10, 5, 5, 20, 10, 5, 10, 5, 10, 10, 10, 20, 20, 5, 20, 5,
         10, 5, 10, 5, 5, 5, 20, 5, 20, 20, 5, 10, 5, 5, 5, 5, 5, 20, 5, 5, 5, 20, 5, 5, 5, 5, 5, 5, 5, 5, 5, 5, 5, 20,
         5, 5, 5, 10, 5, 5, 20, 5, 5, 10, 20, 10, 10, 10, 5, 10, 5, 5, 10, 5, 5, 5, 10, 5, 5, 5, 20, 20, 5, 20, 5, 5, 5,
         20, 5, 20, 5, 5, 5, 20, 5, 20, 20, 5, 5, 10, 20, 20, 5, 5, 5, 20, 5, 5, 20, 5, 5, 20, 5, 20, 10, 5, 5, 5, 5,
         20, 10, 20, 10, 20, 10, 5, 5, 10, 5, 5, 5, 5, 5, 5, 5, 5, 5, 5, 10, 10, 5, 20, 20, 5, 20, 20, 5, 10, 10, 5, 5,
         5, 5, 5, 5, 10, 20, 20, 5, 5, 5, 20, 5, 5, 5, 5, 10, 5, 5, 20, 5, 5, 20, 20, 20, 10, 20, 5, 5, 5, 10, 5, 5, 20,
         5, 20, 20, 5, 10, 20, 5, 5, 10, 5, 10, 5, 5, 5, 5, 5, 5, 5, 10, 10, 5, 5, 5, 5, 20, 5, 5, 10, 20, 5, 10, 5, 10,
         5, 10, 20, 5, 5, 5, 5, 5, 10, 20, 5, 10, 10, 10, 5, 5, 5, 5, 10, 20, 20, 5, 20, 20, 5, 10, 5, 5, 5, 10, 20, 10,
         5, 5, 5, 5, 5, 5, 5, 20, 20, 5, 5, 5, 5, 5, 10, 5, 20, 5, 20, 10, 5, 10, 5, 5, 5, 10, 5, 10, 5, 20, 5, 5, 10,
         5, 20, 5, 5, 5, 10, 5, 20, 20, 20, 10, 5, 10, 10, 10, 5, 5, 5, 5, 20, 5, 20, 10, 5, 5, 5, 5, 5, 5, 10, 5, 20,
         20, 10, 10, 20, 5, 5, 5, 10, 10, 5, 20, 5, 10, 20, 20, 5, 20, 5, 5, 5, 5, 5, 10, 5, 5, 5, 10, 5, 10, 5, 20, 5,
         10, 10, 10, 5, 5, 10, 5, 10, 5, 5, 20, 5, 5, 5, 5, 5, 5, 10, 5, 5, 10, 10, 5, 20, 20, 5, 5, 5, 20, 5, 20, 20,
         5, 20, 10, 10, 10, 5, 5, 10, 20, 10, 5, 5, 20, 5, 5, 10, 5, 20, 5, 5, 5, 5, 5, 20, 5, 5, 20, 10, 5, 5, 5, 5,
         10, 5, 5, 5, 20, 5, 5, 20, 10, 10, 5, 10, 10, 5, 20, 10, 20, 10, 10, 10, 5, 5, 10, 5, 5, 5, 10, 5, 5, 5, 5, 5,
         5, 5, 5, 5, 5, 20, 5, 10, 5, 5, 5, 5, 5, 5, 5, 20, 20, 20, 5, 5, 5, 10, 10, 5, 5, 20, 20, 5, 5, 5, 20, 10, 20,
         5, 5, 20, 5, 5, 20, 10, 20, 5, 5, 20, 10, 10, 20, 20, 5, 5, 20, 20, 5, 5, 20, 5, 5, 5, 5, 5, 10, 5, 5, 20, 5,
         5, 20, 20, 5, 20, 5, 10, 5, 5, 20, 5, 20, 10, 5, 5, 5, 5, 5, 5, 10, 5, 5, 5, 20, 5, 5, 10, 20, 10, 5, 5, 20,
         10, 10, 20, 20, 5, 10, 10, 20, 20, 5, 5, 20, 20, 5, 10, 5, 5, 5, 5, 5, 5, 5, 5, 5, 10, 20, 5, 5, 5, 5, 20, 10,
         10, 20, 20, 5, 5, 20, 10, 5, 5, 10, 5, 5, 20, 10, 5, 20, 5, 10, 10, 5, 5, 10, 20, 5, 20, 5, 5, 20, 5, 5, 10, 5,
         5, 10, 5, 5, 10, 5, 5, 5, 5, 5, 10, 5, 5, 20, 20, 20, 5, 5, 5, 5, 5, 5, 10, 5, 20, 10, 5, 10, 20, 5, 5, 5, 10,
         10, 20, 5, 10, 10, 10, 10, 5, 5, 20, 5, 5, 5, 10, 5, 5, 10, 10, 20, 5, 5, 10, 10, 20, 10, 5, 5, 5, 5, 20, 20,
         5, 20, 5, 20, 5, 10, 5, 5, 5, 5, 5, 5, 5, 20, 5, 5, 5, 5, 10, 5, 20, 10, 5, 5, 20, 5, 20, 10, 5, 5, 5, 5, 20,
         5, 20, 10, 5, 5, 5, 10, 20, 5, 10, 10, 5, 5, 5, 5, 10, 5, 20, 5, 5, 5, 20, 10, 5, 10, 5, 10, 5, 5, 10, 5, 5, 5,
         5, 5, 10, 5, 20, 5, 10, 5, 20, 20, 5, 5, 5, 5, 10, 5, 10, 5, 5, 20, 5, 10, 5, 10, 5, 5, 20, 5, 10, 5, 20, 20,
         5, 20, 5, 20, 5, 5, 5, 5, 20, 10, 5, 5, 5, 5, 10, 5, 10, 10, 20, 20, 5, 5, 5, 10, 5, 20, 5, 10, 10, 5, 5, 20,
         5, 5, 5, 5, 10, 10, 10, 10, 10, 20, 5, 10, 5, 20, 5, 10, 20, 10, 10, 5, 5, 5, 5, 5, 10, 5, 5, 5, 5, 10, 5, 10,
         10, 20, 5, 5, 5, 5, 20, 5, 20, 20, 20, 5, 5, 5, 5, 5, 10, 5, 5, 5, 20, 5, 5, 5, 5, 20, 20, 5, 10, 10, 5, 5, 20,
         20, 5, 10, 5, 10, 10, 5, 10, 20, 20, 5, 10, 20, 10, 20, 5, 5, 5, 10, 20, 5, 10, 5, 5, 5, 20, 5, 10, 5, 5, 5, 5,
         20, 10, 10, 5, 5, 5, 10, 5, 20, 5, 5, 5, 5, 5, 10, 5, 5, 5, 5, 5, 5, 10, 10, 5, 10, 5, 10, 5, 5, 5, 5, 5, 20,
         10, 5, 5, 20, 10, 20, 5, 10, 20, 10, 5, 5, 5, 5, 20, 10, 20, 5, 10, 10, 5, 10, 20, 5, 20, 5, 20, 5, 5, 5, 5, 5,
         5, 10, 5, 5, 5, 5, 5, 5, 5, 10, 20, 10, 20, 5, 20, 5, 5, 10, 20, 5, 5, 5, 5, 20, 20, 20, 10, 5, 5, 5, 5, 20, 5,
         5, 5, 5, 5, 10, 5, 20, 5, 5, 10, 20, 5, 20, 5, 5, 5, 5, 20, 10, 10, 5, 10, 10, 5, 5, 5, 10, 20, 20, 20, 5, 5,
         5, 10, 5, 5, 20, 5, 10, 10, 5, 10, 5, 5, 10, 5, 10, 5, 5, 5, 20, 10, 10, 20, 5, 20, 5, 5, 5, 10, 5, 10, 5, 5,
         20, 5, 10, 5, 20, 5, 20, 5, 10, 5, 5, 5, 5, 10, 5, 5, 5, 5, 5, 5, 5, 5, 5, 5, 20, 20, 5, 10, 5, 5, 20, 5, 20,
         10, 10, 20, 5, 5, 5, 5, 5, 5, 5, 5, 20, 5, 5, 5, 5, 5, 5, 5, 5, 20, 5, 5, 5, 20, 5, 5, 5, 20, 5, 5, 20, 20, 5,
         5, 5, 20, 10, 5, 5, 20, 5, 5, 5, 5, 5, 5, 20, 10, 5, 5, 5, 5, 10, 5, 5, 5, 20, 5, 5, 20, 5, 10, 5, 5, 10, 20,
         10, 5, 20, 5, 5, 5, 10, 20, 10, 5, 10, 5, 5, 5, 5, 5, 20, 20, 20, 20, 5, 20, 20, 5, 5, 5, 10, 10, 5, 20, 5, 20,
         5, 5, 5, 20, 10, 5, 5, 5, 20, 10, 5, 20, 5, 20, 20, 5, 5, 10, 5, 5, 5, 5, 5, 5, 10, 20, 10, 20, 5, 5, 10, 5,
         20, 5, 5, 10, 10, 5, 5, 5, 20, 10, 10, 5, 5, 10, 5, 5, 5, 20, 5, 20, 5, 5, 20, 5, 20, 10, 20, 20, 5, 5, 10, 5,
         5, 20, 5, 10, 5, 5, 5, 10, 5, 5, 5, 5, 5, 5, 5, 10, 5, 5, 5, 5, 20, 5, 5, 5, 5, 5, 5, 20, 10, 5, 10, 5, 5, 5,
         20, 20, 10, 5, 5, 5, 5, 20, 5, 5, 10, 10, 5, 5, 10, 10, 5, 10, 5, 5, 10, 10, 5, 5, 5, 20, 10, 10, 5, 10, 5, 5,
         20, 5, 5, 20, 5, 5, 10, 20, 5, 10, 5, 5, 5, 5, 5, 5, 5, 5, 20, 5, 20, 5, 10, 5, 5, 10, 5, 5, 5, 10, 5, 5, 10,
         10, 10, 5, 5, 20, 20, 5, 5, 5, 5, 20, 5, 5, 5, 5, 10, 20, 5, 10, 10, 5, 5, 20, 20, 5, 5, 5, 5, 5, 20, 20, 10,
         20, 20, 10, 10, 5, 20, 20, 5, 5, 20, 10, 10, 20, 5, 5, 5, 5, 5, 5, 20, 5, 5, 10, 20, 5, 5, 5, 5, 5, 20, 10, 10,
         5, 5, 5, 5, 5, 10, 5, 20, 5, 5, 5, 20, 10, 10, 10, 5, 10, 5, 5, 5, 20, 5, 10, 20, 20, 5, 5, 5, 5, 20, 10, 10,
         10, 20, 5, 5, 20, 5, 5, 5, 5, 5, 10, 5, 20, 5, 10, 5, 20, 5, 5, 20, 10, 20, 5, 5, 10, 5, 5, 5, 5, 5, 5, 5, 5,
         20, 20, 5, 5, 20, 5, 10, 10, 5, 5, 10, 10, 20, 5, 5, 20, 10, 10, 20, 5, 20, 5, 5, 10, 5, 10, 5, 20, 10, 5, 5,
         10, 10, 5, 5, 5, 5, 20, 5, 10, 5, 10, 5, 10, 20, 5, 5, 10, 20, 5, 10, 5, 5, 5, 10, 5, 5, 10, 5, 10, 10, 5, 20,
         10, 5, 5, 5, 20, 5, 10, 5, 5, 5, 5, 5, 20, 5, 20, 20, 5, 20, 5, 5, 10, 5, 20, 5, 5, 20, 20, 20, 20, 10, 5, 10,
         5, 5, 20, 10, 5, 5, 10, 5, 5, 5, 5, 5, 10, 5, 5, 5, 5, 5, 5, 5, 5, 5, 10, 5, 5, 5, 5, 10, 10, 5, 5, 5, 5, 5, 5,
         5, 10, 5, 5, 5, 5, 5, 10, 5, 5, 20, 10, 20, 10, 10, 20, 20, 5, 5, 10, 5, 5, 5, 10, 5, 10, 5, 5, 10, 5, 5, 5, 5,
         10, 10, 5, 10, 5, 20, 5, 20, 5, 5, 5, 5, 5, 20, 5, 10, 20, 5, 20, 10, 5, 5, 5, 5, 10, 10, 20, 10, 20, 5, 10, 5,
         20, 5, 5, 5, 5, 5, 5, 5, 5, 5, 5, 5, 5, 5, 5, 5, 5, 5, 20, 5, 5, 5, 10, 20, 5, 20, 5, 5, 5, 5, 10, 5, 5, 5, 5,
         5, 10, 10, 10, 20, 10, 10, 20, 5, 5, 20, 5, 10, 5, 5, 5, 5, 5, 5, 5, 20, 10, 5, 20, 5, 10, 20, 10, 20, 5, 5, 5,
         5, 5, 5, 20, 5, 5, 20, 20, 5, 10, 5, 5, 10, 5, 5, 20, 5, 5, 5, 20, 5, 20, 10, 5, 5, 5, 10, 10, 20, 5, 10, 10,
         5, 20, 10, 5, 5, 10, 20, 20, 5, 5, 5, 5, 10, 5, 5, 10, 20, 5, 10, 5, 10, 5, 5, 10, 5, 20, 5, 10, 5, 20, 20, 10,
         5, 20, 10, 5, 5, 5, 10, 10, 10, 20, 20, 5, 20, 10, 5, 5, 5, 5, 5, 20, 5, 10, 5, 5, 10, 10, 5, 10, 5, 5, 10, 20,
         5, 5, 5, 5, 5, 5, 10, 5, 20, 10, 20, 20, 5, 5, 5, 10, 5, 20, 5, 5, 5, 5, 5, 5, 5, 5, 20, 10, 5, 5, 20, 5, 5,
         20, 5, 20, 5, 5, 5, 10, 5, 5, 5, 5, 5, 5, 5, 5, 10, 5, 5, 10, 5, 20, 10, 5, 20, 5, 5, 10, 5, 5, 20, 5, 5, 10,
         5, 20, 5, 5, 10, 5, 20, 5, 10, 5, 20, 20, 5, 5, 5, 20, 20, 5, 5, 5, 20, 5, 5, 20, 10, 20, 5, 5, 5, 10, 5, 5, 5,
         5, 10, 5, 5, 5, 20, 20, 5, 5, 5, 20, 5, 10, 10, 10, 5, 5, 5, 5, 20, 5, 5, 10, 5, 20, 5, 5, 5, 5, 5, 5, 5, 10,
         5, 5, 5, 20, 5, 5, 10, 5, 5, 5, 5, 5, 5, 20, 5, 5, 5, 5, 5, 10, 20, 5, 5, 20, 5, 20, 5, 5, 20, 10, 5, 5, 5, 20,
         10, 5, 20, 20, 5, 5, 5, 5, 20, 20, 5, 5, 5, 5, 5, 20, 5, 10, 10, 5, 20, 5, 10, 5, 5, 10, 5, 20, 20, 5, 5, 20,
         5, 10, 5, 5, 20, 5, 10, 10, 5, 5, 5, 5, 5, 5, 5, 5, 20, 20, 5, 20, 20, 5, 5, 5, 5, 5, 5, 10, 5, 5, 5, 5, 5, 5,
         10, 5, 5, 20, 5, 5, 5, 20, 5, 5, 20, 20, 5, 5, 5, 10, 5, 10, 20, 5, 5, 5, 5, 10, 5, 5, 10, 5, 5, 10, 5, 5, 20,
         5, 5, 5, 5, 5, 5, 5, 10, 5, 5, 20, 5, 5, 10, 5, 5, 5, 5, 5, 5, 5, 5, 20, 10, 5, 5, 5, 5, 5, 5, 20, 10, 5, 10,
         5, 10, 5, 10, 20, 20, 20, 10, 5, 5, 10, 5, 10, 5, 5, 5, 5, 5, 5, 5, 5, 10, 5, 10, 5, 5, 5, 5, 10, 10, 20, 20,
         5, 5, 20, 5, 5, 10, 20, 20, 10, 5, 5, 5, 5, 5, 5, 20, 5, 5, 10, 20, 20, 10, 5, 5, 5, 5, 5, 5, 5, 20, 10, 5, 5,
         10, 5, 5, 5, 10, 5, 5, 20, 20, 5, 5, 5, 5, 20, 5, 20, 5, 5, 5, 5, 5, 5, 10, 5, 5, 5, 5, 5, 5, 5, 5, 5, 5, 20,
         5, 10, 20, 20, 20, 10, 5, 5, 5, 5, 10, 5, 5, 20, 20, 5, 20, 5, 10, 5, 5, 5, 5, 5, 5, 20, 10, 5, 5, 5, 5, 5, 5,
         5, 5, 5, 5, 20, 5, 5, 5, 5, 5, 20, 5, 5, 20, 10, 10, 5, 5, 5, 5, 5, 5, 20, 10, 5, 20, 5, 20, 5, 5, 5, 5, 5, 10,
         5, 5, 20, 20, 5, 10, 20, 5, 10, 5, 20, 5, 5, 5, 5, 5, 5, 10, 20, 5, 5, 5, 10, 10, 5, 20, 5, 5, 10, 5, 5, 10,
         10, 5, 5, 20, 10, 5, 5, 20, 10, 10, 5, 5, 20, 5, 5, 5, 20, 5, 10, 10, 5, 5, 5, 5, 5, 5, 5, 20, 10, 20, 20, 5,
         20, 5, 5, 5, 5, 5, 5, 5, 20, 10, 10, 5, 5, 5, 5, 20, 5, 5, 20, 5, 10, 5, 5, 5, 10, 20, 10, 5, 20, 20, 10, 20,
         10, 20, 10, 5, 5, 5, 5, 5, 10, 10, 5, 5, 5, 5, 10, 10, 5, 5, 5, 5, 5, 5, 5, 5, 5, 10, 5, 10, 5, 5, 20, 20, 10,
         5, 5, 20, 5, 5, 5, 5, 5, 5, 5, 5, 20, 20, 5, 10, 20, 10, 5, 10, 5, 20, 5, 5, 10, 5, 10, 20, 5, 5, 5, 20, 5, 5,
         5, 5, 10, 5, 20, 20, 5, 5, 20, 20, 10, 20, 20, 10, 5, 5, 5, 5, 10, 10, 5, 20, 10, 5, 5, 20, 5, 5, 5, 5, 5, 5,
         5, 5, 10, 5, 5, 20, 5, 20, 5, 5, 5, 20, 5, 5, 10, 20, 5, 10, 5, 5, 10, 20, 5, 5, 10, 5, 5, 20, 5, 5, 10, 10, 5,
         5, 5, 5, 5, 5, 5, 5, 5, 5, 20, 5, 5, 10, 10, 20, 5, 5, 10, 5, 5, 5, 20, 5, 20, 5, 20, 5, 5, 10, 5, 20, 5, 5, 5,
         5, 5, 5, 5, 10, 5, 10, 5, 20, 5, 20, 5, 10, 5, 5, 5, 5, 10, 5, 5, 5, 10, 5, 20, 5, 5, 5, 5, 5, 20, 5, 5, 5, 5,
         10, 5, 5, 10, 10, 10, 20, 5, 5, 20, 20, 5, 5, 5, 5, 5, 5, 5, 5, 5, 20, 10, 5, 10, 20, 5, 5, 5, 5, 5, 5, 20, 5,
         20, 5, 10, 10, 5, 5, 5, 20, 5, 5, 5, 5, 5, 5, 10, 10, 5, 5, 5, 5, 5, 5, 20, 5, 5, 5, 5, 20, 5, 5, 20, 5, 10,
         20, 5, 10, 10, 5, 5, 5, 5, 20, 10, 5, 5, 5, 5, 20, 20, 20, 5, 5, 5, 10, 5, 5, 5, 5, 10, 5, 5, 5, 20, 20, 5, 20,
         5, 5, 10, 5, 5, 5, 5, 20, 10, 5, 10, 5, 5, 5, 5, 5, 5, 5, 20, 5, 10, 5, 10, 5, 5, 5, 5, 20, 20, 5, 5, 5, 20, 5,
         5, 5, 20, 5, 10, 5, 5, 10, 5, 5, 5, 5, 5, 10, 20, 5, 10, 10, 5, 5, 10, 5, 5, 5, 10, 20, 5, 20, 5, 10, 5, 5, 10,
         5, 5, 5, 5, 5, 5, 5, 5, 5, 5, 20, 5, 5, 5, 5, 5, 5, 5, 5, 10, 20, 10, 20, 5, 10, 20, 5, 5, 10, 5, 5, 5, 5, 10,
         5, 10, 20, 5, 5, 20, 10, 5, 20, 20, 5, 5, 5, 5, 5, 5, 5, 5, 5, 10, 5, 5, 5, 20, 5, 20, 20, 5, 5, 5, 5, 10, 5,
         20, 5, 20, 5, 5, 5, 20, 5, 20, 5, 5, 20, 10, 5, 10, 5, 5, 10, 5, 5, 5, 5, 5, 5, 5, 10, 10, 10, 20, 10, 5, 5,
         10, 5, 20, 5, 20, 5, 20, 5, 5, 5, 5, 10, 5, 5, 10, 5, 5, 5, 5, 5, 5, 20, 5, 20, 5, 5, 5, 20, 5, 20, 20, 20, 5,
         5, 5, 20, 5, 10, 20, 5, 10, 20, 20, 5, 5, 5, 20, 5, 5, 5, 5, 10, 5, 20, 20, 5, 5, 5, 20, 10, 5, 5, 20, 5, 20,
         5, 5, 20, 20, 5, 10, 5, 5, 20, 10, 20, 10, 10, 20, 5, 5, 10, 10, 20, 10, 5, 5, 5, 10, 20, 5, 5, 20, 5, 20, 5,
         10, 5, 5, 20, 20, 5, 5, 5, 5, 5, 5, 5, 10, 20, 5, 5, 5, 20, 5, 5, 20, 5, 20, 5, 20, 5, 5, 10, 5, 5, 10, 10, 5,
         5, 5, 5, 5, 20, 10, 10, 5, 5, 5, 20, 10, 5, 5, 5, 5, 20, 20, 5, 10, 10, 5, 5, 5, 10, 5, 5, 10, 20, 20, 5, 5,
         10, 10, 10, 5, 5, 5, 5, 5, 20, 10, 5, 5, 5, 20, 20, 20, 20, 20, 5, 5, 5, 20, 10, 20, 20, 5, 5, 5, 10, 20, 5,
         10, 10, 5, 10, 5, 5, 10, 5, 10, 20, 5, 5, 10, 5, 20, 5, 5, 20, 5, 5, 5, 20, 5, 5, 5, 5, 10, 20, 10, 10, 5, 5,
         10, 5, 5, 5, 10, 5, 5, 20, 20, 20, 20, 5, 5, 20, 5, 5, 5, 5, 5, 5, 5, 5, 5, 5, 5, 5, 20, 5, 5, 20, 20, 10, 20,
         5, 20, 10, 10, 5, 5, 10, 5, 5, 20, 5, 20, 5, 10, 5, 10, 5, 5, 10, 10, 20, 20, 20, 5, 10, 5, 10, 5, 20, 10, 5,
         5, 5, 20, 20, 20, 20, 5, 5, 5, 5, 10, 5, 5, 5, 5, 20, 5, 5, 10, 10, 20, 5, 5, 10, 5, 10, 5, 5, 20, 10, 20, 5,
         5, 5, 10, 5, 5, 20, 5, 5, 20, 10, 5, 5, 10, 10, 5, 10, 5, 5, 5, 20, 10, 5, 10, 20, 5, 5, 5, 5, 5, 20, 5, 5, 5,
         20, 5, 5, 5, 20, 10, 5, 20, 10, 10, 20, 5, 5, 5, 5, 5, 5, 5, 5, 5, 10, 5, 5, 5, 5, 5, 5, 20, 5, 5, 5, 5, 5, 5,
         20, 5, 5, 5, 20, 5, 20, 5, 20, 20, 10, 5, 10, 20, 5, 5, 5, 5, 5, 5, 5, 5, 5, 5, 5, 5, 5, 5, 5, 5, 5, 5, 5, 5,
         5, 5, 20, 5, 5, 5, 20, 5, 5, 20, 5, 5, 5, 5, 20, 5, 20, 10, 5, 5, 5, 5, 5, 5, 5, 5, 5, 20, 5, 5, 20, 20, 5, 5,
         5, 5, 5, 5, 5, 5, 5, 5, 20, 5, 5, 5, 20, 5, 20, 10, 5, 20, 5, 5, 5, 20, 20, 5, 10, 5, 10, 5, 10, 10, 10, 5, 5,
         5, 5, 5, 5, 5, 5, 10, 10, 5, 10, 5, 20, 10, 5, 5, 5, 5, 5, 5, 10, 5, 5, 20, 5, 10, 5, 5, 20, 5, 10, 5, 5, 20,
         5, 20, 5, 5, 20, 20, 20, 5, 5, 20, 5, 20, 5, 20, 5, 5, 20, 5, 5, 5, 5, 10, 5, 5, 5, 10, 5, 10, 10, 5, 5, 5, 5,
         5, 5, 5, 20, 10, 5, 5, 5, 20, 5, 20, 5, 5, 20, 5, 5, 5, 5, 5, 5, 20, 5, 5, 20, 20, 5, 5, 5, 10, 5, 5, 5, 10, 5,
         20, 5, 5, 20, 5, 5, 5, 5, 10, 5, 10, 5, 10, 10, 5, 5, 10, 5, 20, 20, 10, 5, 10, 10, 20, 5, 10, 5, 5, 5, 10, 5,
         10, 5, 5, 5, 10, 5, 20, 5, 5, 5, 10, 20, 20, 5, 5, 10, 5, 20, 5, 20, 5, 10, 5, 10, 5, 5, 5, 5, 10, 5, 5, 5, 5,
         5, 5, 20, 5, 5, 5, 5, 5, 20, 5, 5, 10, 5, 5, 5, 5, 5, 10, 5, 20, 5, 5, 20, 5, 20, 5, 5, 20, 5, 20, 5, 5, 10, 5,
         5, 5, 5, 5, 5, 20, 20, 5, 10, 5, 10, 5, 5, 5, 10, 5, 5, 5, 20, 5, 5, 5, 10, 5, 5, 5, 10, 10, 5, 20, 5, 5, 10,
         5, 5, 5, 20, 5, 5, 10, 5, 10, 5, 10, 5, 5, 5, 5, 5, 20, 10, 10, 5, 20, 5, 5, 5, 10, 10, 5, 5, 5, 10, 10, 5, 5,
         20, 5, 5, 5, 5, 5, 5, 5, 10, 5, 20, 10, 20, 5, 5, 5, 5, 5, 5, 20, 10, 5, 20, 20, 10, 5, 5, 10, 10, 10, 5, 10,
         5, 10, 20, 20, 20, 20, 10, 5, 5, 20, 20, 20, 5, 20, 20, 5, 5, 5, 5, 5, 10, 5, 5, 5, 5, 10, 20, 5, 10, 10, 5, 5,
         5, 5, 10, 5, 5, 5, 5, 20, 10, 5, 5, 5, 20, 20, 5, 10, 5, 10, 5, 20, 5, 5, 5, 10, 5, 5, 10, 20, 5, 5, 20, 5, 5,
         10, 5, 20, 5, 10, 5, 10, 10, 10, 10, 5, 5, 20, 5, 20, 20, 5, 20, 20, 5, 10, 20, 5, 5, 5, 5, 5, 5, 5, 20, 20, 5,
         10, 10, 10, 5, 5, 5, 10, 5, 5, 5, 20, 5, 5, 5, 10, 20, 5, 10, 20, 10, 20, 10, 5, 5, 5, 5, 10, 10, 5, 5, 20, 20,
         20, 5, 20, 20, 5, 5, 20, 5, 10, 5, 10, 5, 5, 5, 5, 5, 5, 5, 20, 5, 10, 10, 5, 20, 10, 5, 5, 5, 5, 5, 5, 10, 5,
         5, 5, 20, 5, 5, 5, 5, 5, 20, 20, 5, 5, 5, 5, 10, 20, 10, 5, 5, 20, 20, 10, 20, 20, 20, 5, 10, 20, 5, 5, 10, 10,
         20, 10, 10, 5, 5, 20, 5, 5, 5, 20, 5, 5, 5, 5, 20, 10, 5, 10, 5, 10, 10, 10, 10, 5, 5, 5, 20, 5, 5, 5, 5, 5, 5,
         5, 20, 5, 20, 5, 10, 10, 10, 5, 5, 5, 10, 5, 5, 20, 20, 5, 5, 20, 5, 10, 10, 20, 20, 5, 5, 10, 10, 5, 5, 20, 5,
         5, 5, 5, 10, 20, 5, 5, 5, 10, 20, 5, 5, 20, 5, 5, 5, 5, 10, 10, 5, 5, 20, 5, 5, 5, 20, 5, 5, 5, 5, 5, 5, 5, 20,
         20, 5, 5, 5, 5, 20, 20, 20, 10, 5, 5, 5, 5, 10, 20, 5, 20, 20, 20, 5, 5, 5, 5, 10, 20, 5, 5, 5, 5, 5, 5, 5, 20,
         5, 5, 5, 10, 20, 20, 5, 5, 5, 5, 20, 5, 20, 5, 5, 5, 5, 5, 5, 10, 10, 10, 5, 20, 10, 5, 5, 20, 20, 5, 20, 10,
         5, 10, 5, 20, 20, 5, 10, 5, 5, 5, 5, 5, 5, 5, 5, 5, 20, 20, 5, 20, 20, 5, 20, 10, 10, 20, 5, 5, 20, 5, 5, 5, 5,
         10, 5, 5, 5, 10, 5, 5, 10, 10, 20, 10, 5, 5, 5, 5, 5, 10, 5, 5, 5, 5, 10, 5, 10, 5, 5, 5, 5, 5, 5, 5, 5, 10,
         10, 5, 5, 10, 5, 10, 10, 5, 5, 20, 20, 10, 10, 5, 5, 20, 20, 5, 5, 5, 5, 5, 10, 20, 10]))
